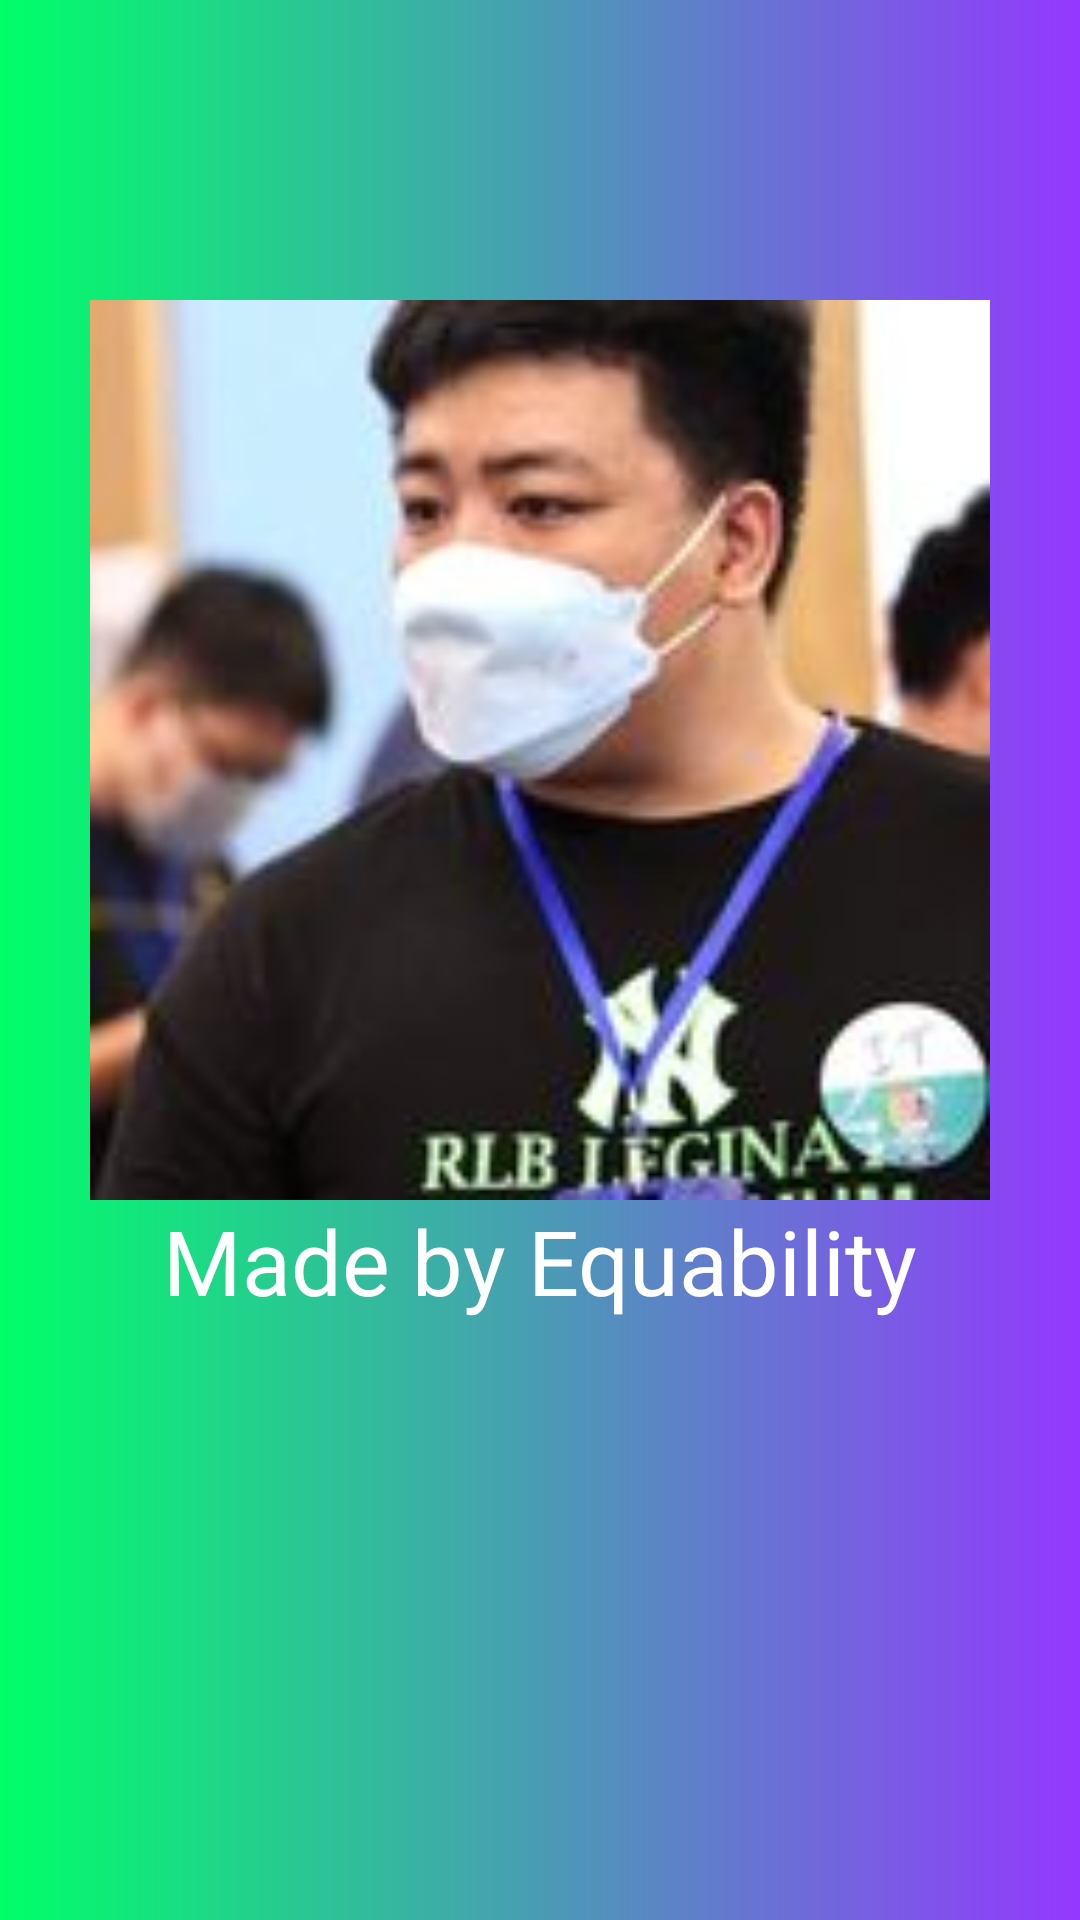

The Android layout XML behind this screen, and the referenced resources:
<!-- AndroidManifest.xml: application theme Theme.ToDoList -->
<!-- res/layout/activity_main.xml -->
<?xml version="1.0" encoding="utf-8"?>
<LinearLayout xmlns:android="http://schemas.android.com/apk/res/android"
    xmlns:app="http://schemas.android.com/apk/res-auto"
    xmlns:tools="http://schemas.android.com/tools"
    android:layout_width="match_parent"
    android:layout_height="match_parent"
    android:orientation="vertical"
    android:background="@drawable/background_design"
    tools:context=".MainActivity">

    <ImageView
        android:id="@+id/imgView"
        android:layout_width="300dp"
        android:layout_height="300dp"
        android:src="@drawable/avatar"
        android:layout_gravity="center"
        android:layout_marginTop="100dp"/>

    <TextView
        android:id="@+id/text"
        android:layout_width="wrap_content"
        android:layout_height="wrap_content"
        android:text="Made by Equability"
        android:layout_gravity="center"
        android:textColor="#fff"
        android:textSize="30sp"/>

</LinearLayout>
<!-- resources referenced by this layout -->
<resources>
  <!-- drawable avatar: jpg bitmap (drawable, 6476 bytes) -->
  <!-- drawable background_design (drawable) -->
  <?xml version="1.0" encoding="utf-8"?>
  <shape xmlns:android="http://schemas.android.com/apk/res/android">
      <gradient
          android:endColor="#9438ff"
          android:startColor="#00ff69"/>
  </shape>
  <style name="Theme.ToDoList" parent="Theme.AppCompat.DayNight.NoActionBar">
          
          <item name="colorPrimary">@color/purple_500</item>
          <item name="colorPrimaryVariant">@color/purple_700</item>
          <item name="colorOnPrimary">@color/white</item>
          
          <item name="colorSecondary">@color/teal_200</item>
          <item name="colorSecondaryVariant">@color/teal_700</item>
          <item name="colorOnSecondary">@color/black</item>
          
          <item name="android:statusBarColor" tools:targetApi="l">?attr/colorPrimaryVariant</item>
          
      </style>
  <!-- not gathered from this repository: default colours our renderer supplied (Android Studio template values) -->
  <color name="purple_500">#FF6200EE</color>
  <color name="purple_700">#FF3700B3</color>
  <color name="teal_200">#FF03DAC5</color>
  <color name="teal_700">#FF018786</color>
  <color name="black">#FF000000</color>
  <color name="white">#FFFFFFFF</color>
</resources>
